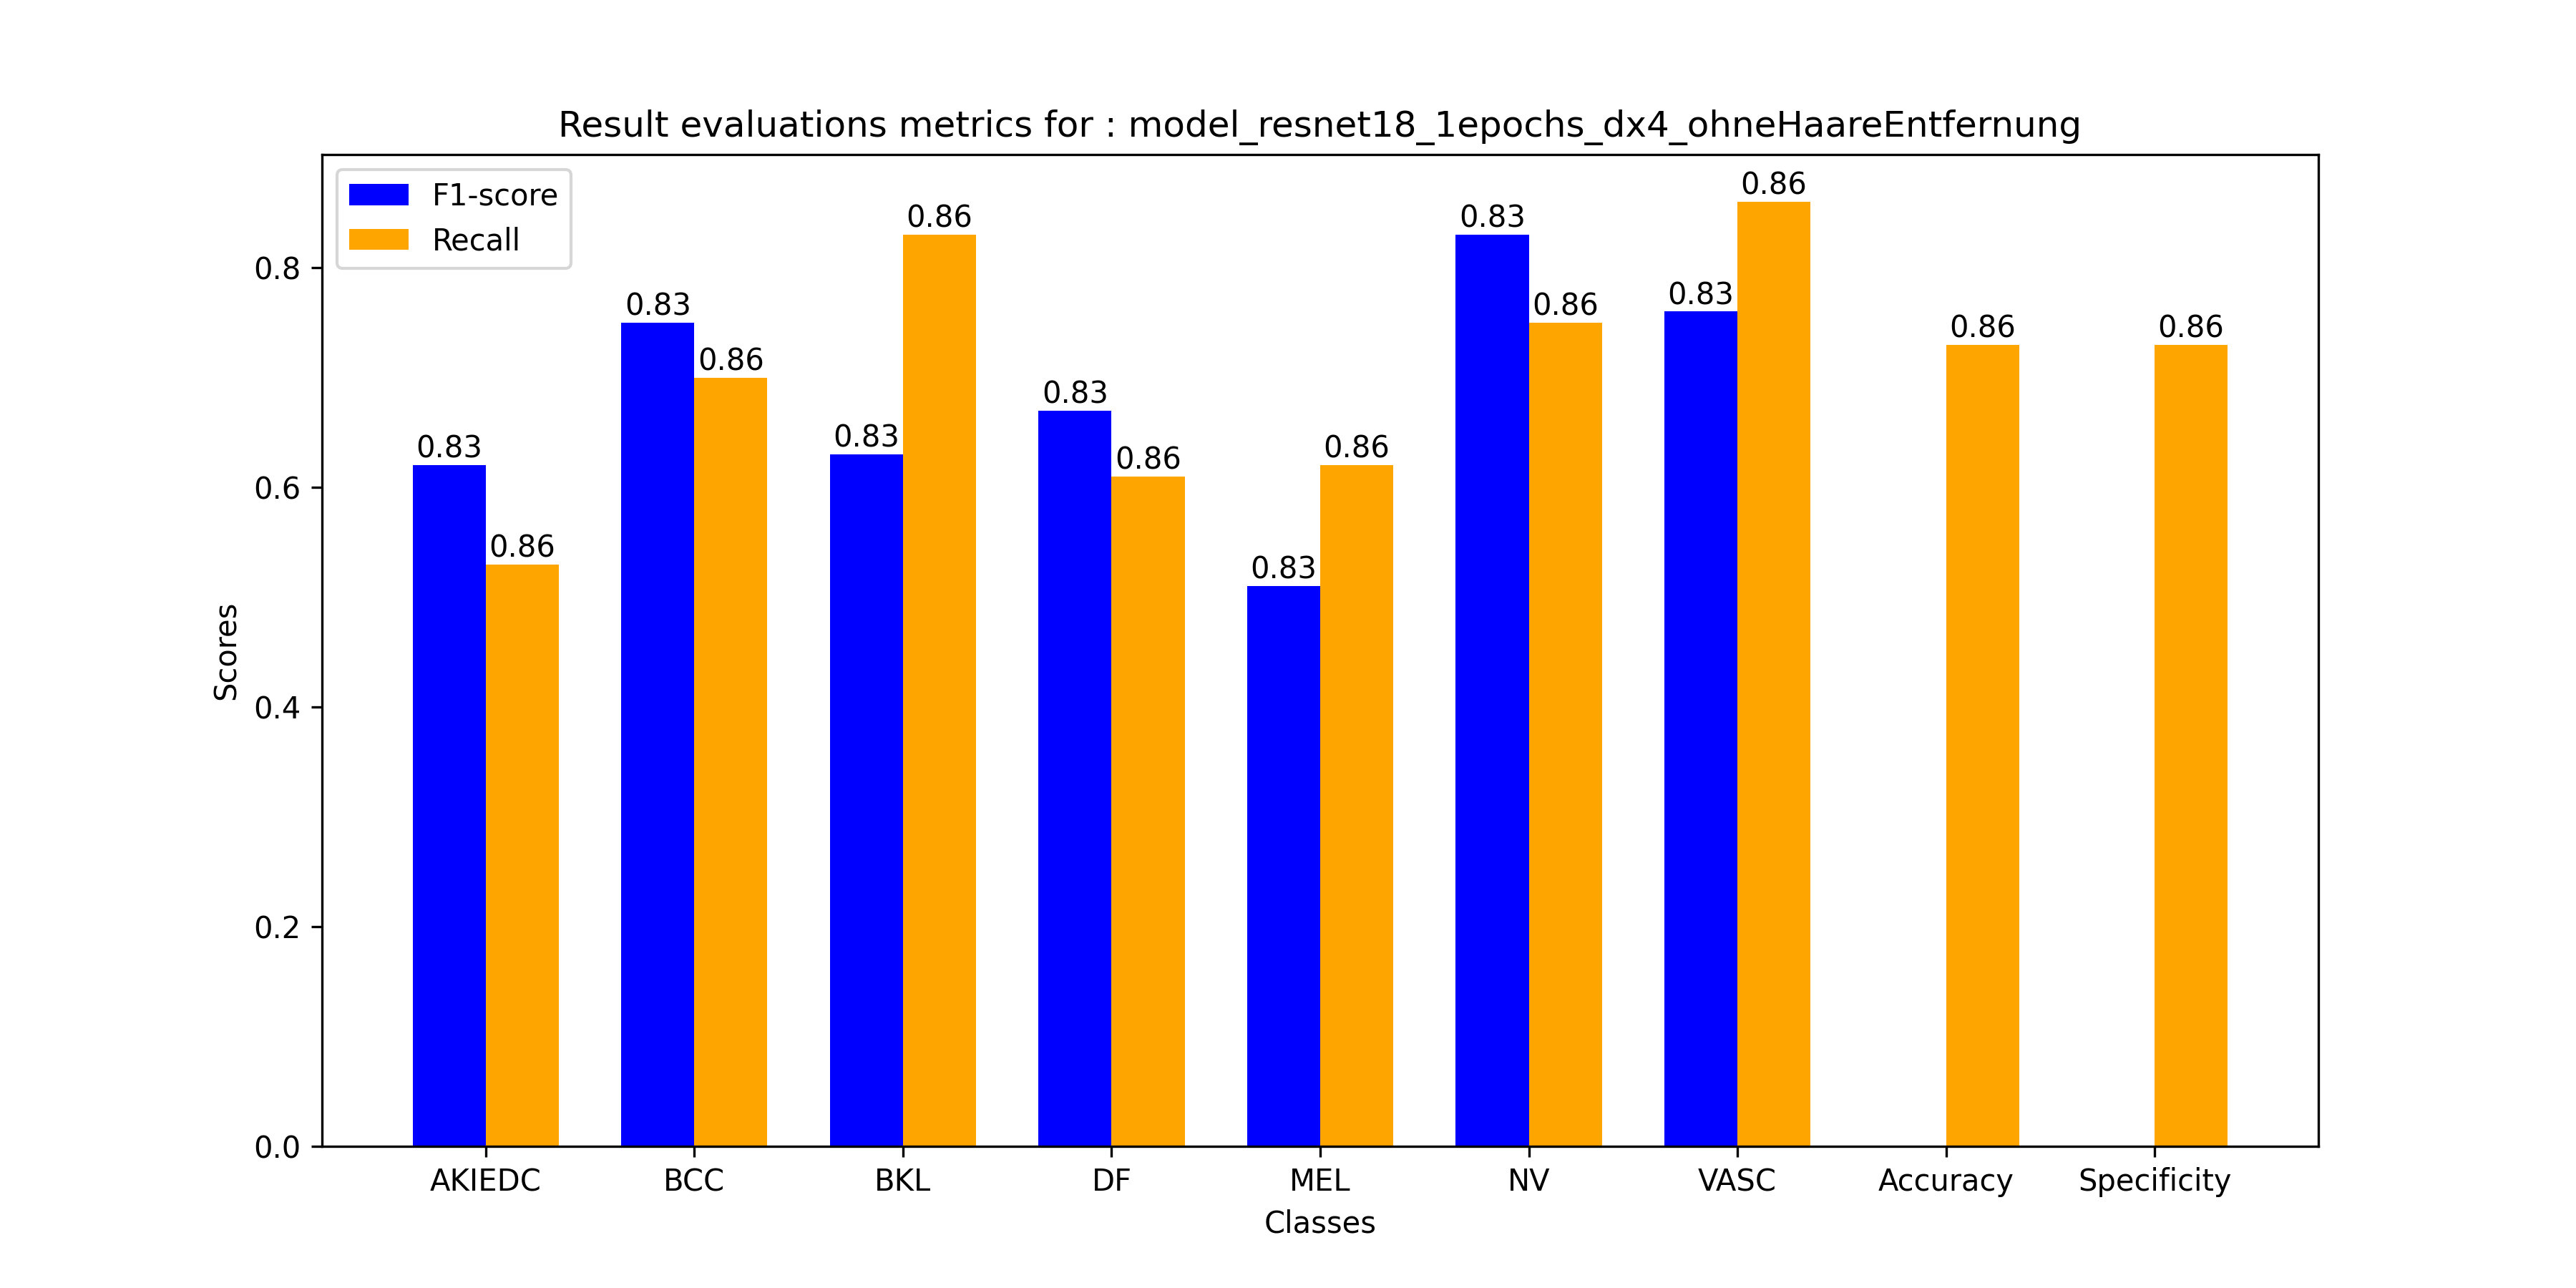

The table this chart was drawn from, first rows:
classes, Recall, F1-score, Precision, F1_score
AKIEDC, 0.53, 0.62, 0.74, 
BCC, 0.7, 0.75, 0.8, 
BKL, 0.83, 0.63, 0.51, 
DF, 0.61, 0.67, 0.73, 
MEL, 0.62, 0.51, 0.43, 
NV, 0.75, 0.83, 0.94, 
VASC, 0.86, 0.76, 0.68, 
Accuracy, 0.73, , , 
Specificity, 0.73, , , 
